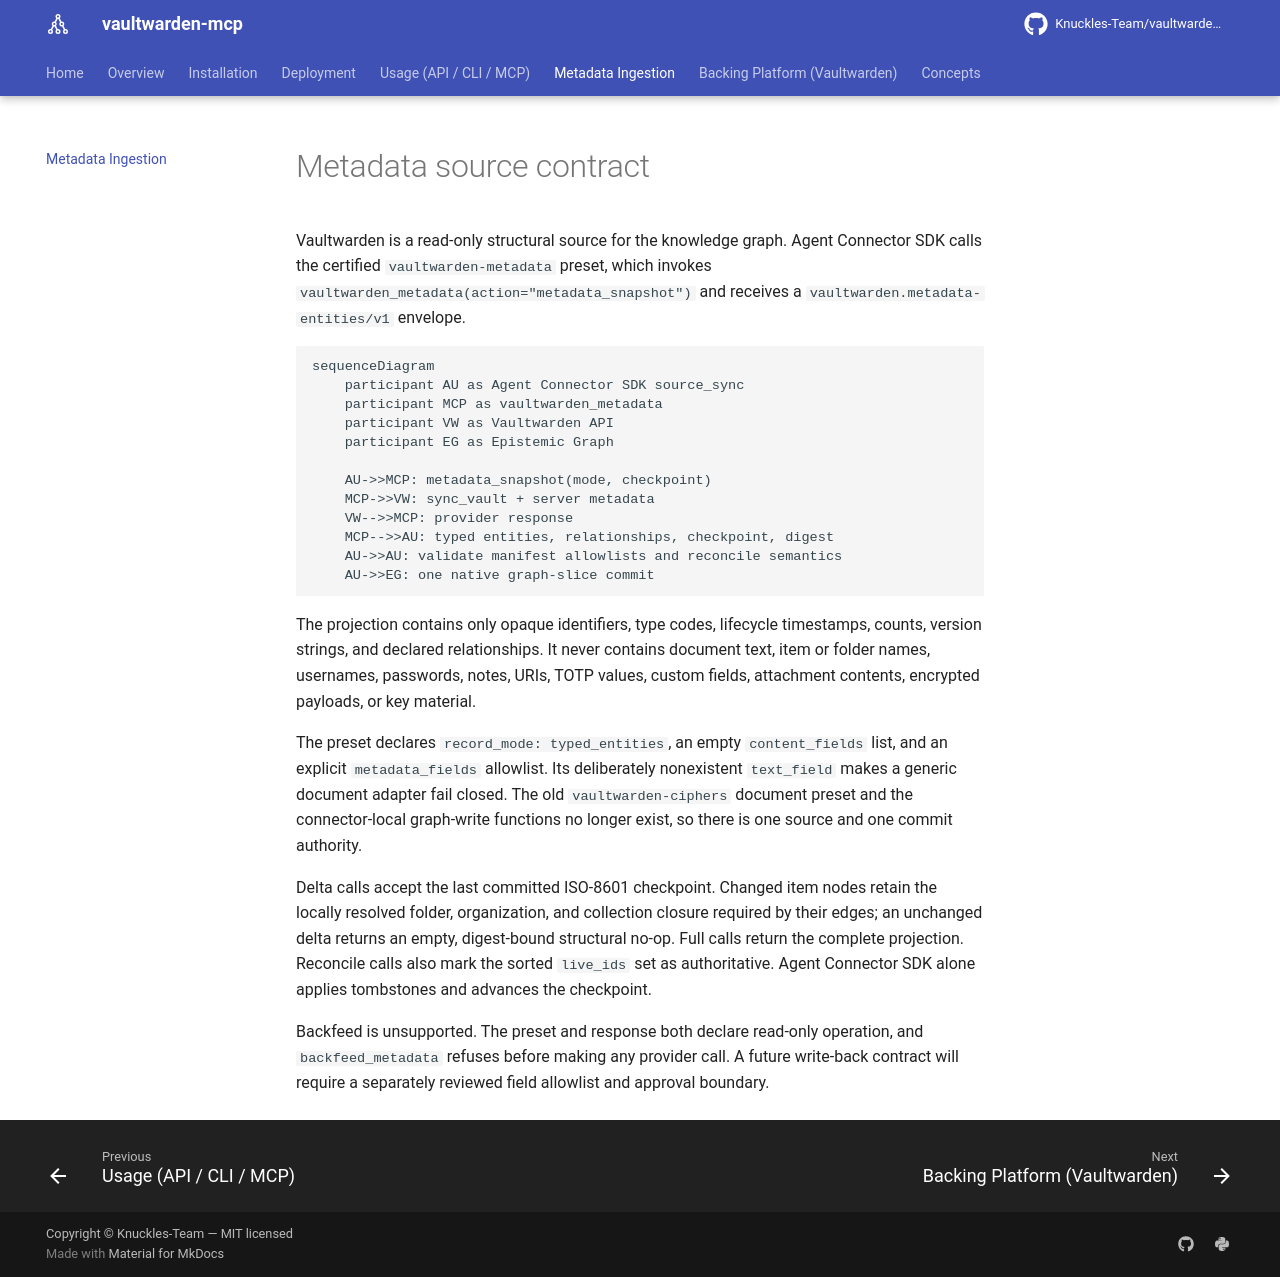

repository: Knuckles-Team/vaultwarden-mcp · page: ingestion/index.html · generator: mkdocs

# Metadata source contract

Vaultwarden is a read-only structural source for the knowledge graph. Agent Connector SDK
calls the certified `vaultwarden-metadata` preset, which invokes
`vaultwarden_metadata(action="metadata_snapshot")` and receives a
`vaultwarden.metadata-entities/v1` envelope.

```mermaid
sequenceDiagram
    participant AU as Agent Connector SDK source_sync
    participant MCP as vaultwarden_metadata
    participant VW as Vaultwarden API
    participant EG as Epistemic Graph

    AU->>MCP: metadata_snapshot(mode, checkpoint)
    MCP->>VW: sync_vault + server metadata
    VW-->>MCP: provider response
    MCP-->>AU: typed entities, relationships, checkpoint, digest
    AU->>AU: validate manifest allowlists and reconcile semantics
    AU->>EG: one native graph-slice commit
```

The projection contains only opaque identifiers, type codes, lifecycle timestamps,
counts, version strings, and declared relationships. It never contains document text,
item or folder names, usernames, passwords, notes, URIs, TOTP values, custom fields,
attachment contents, encrypted payloads, or key material.

The preset declares `record_mode: typed_entities`, an empty `content_fields` list,
and an explicit `metadata_fields` allowlist. Its deliberately nonexistent
`text_field` makes a generic document adapter fail closed. The old
`vaultwarden-ciphers` document preset and the connector-local graph-write functions
no longer exist, so there is one source and one commit authority.

Delta calls accept the last committed ISO-8601 checkpoint. Changed item nodes retain
the locally resolved folder, organization, and collection closure required by their
edges; an unchanged delta returns an empty, digest-bound structural no-op. Full calls
return the complete projection. Reconcile calls also mark the sorted
`live_ids` set as authoritative. Agent Connector SDK alone applies tombstones and
advances the checkpoint.

Backfeed is unsupported. The preset and response both declare read-only operation, and
`backfeed_metadata` refuses before making any provider call. A future write-back
contract will require a separately reviewed field allowlist and approval boundary.
